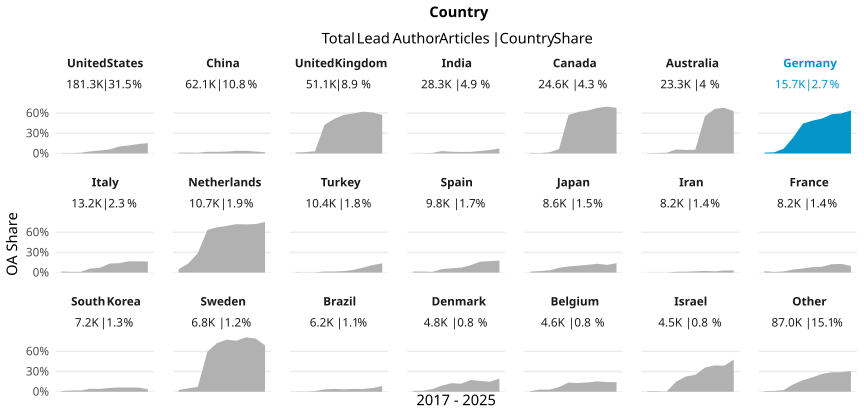

Source data for this figure (header and first rows):
country_name_fct, cr_year, articles, cc_total, prop
United States, '17, 20189, 86, 0.00426
United States, '18, 20018, 100, 0.004996
United States, '19, 19522, 191, 0.009784
United States, '20, 21455, 677, 0.03155
United States, '21, 20556, 899, 0.04373
United States, '22, 20401, 1211, 0.05936
United States, '23, 19112, 1968, 0.103
United States, '24, 18320, 2186, 0.1193
United States, '25, 19041, 2679, 0.1407
United States, '26, 2701, 415, 0.1536
China, '17, 4429, 54, 0.01219
China, '18, 4940, 60, 0.01215
China, '19, 5539, 53, 0.009569
China, '20, 6493, 161, 0.0248
China, '21, 7119, 174, 0.02444
China, '22, 7030, 198, 0.02817
China, '23, 7331, 280, 0.03819
China, '24, 8667, 337, 0.03888
China, '25, 9290, 268, 0.02885
China, '26, 1296, 23, 0.01775
United Kingdom, '17, 6175, 76, 0.01231
United Kingdom, '18, 5790, 119, 0.02055
United Kingdom, '19, 5559, 182, 0.03274
United Kingdom, '20, 5967, 2547, 0.4268
United Kingdom, '21, 5869, 3018, 0.5142
United Kingdom, '22, 5376, 3084, 0.5737
United Kingdom, '23, 5119, 3046, 0.595
United Kingdom, '24, 5007, 3113, 0.6217
United Kingdom, '25, 5398, 3288, 0.6091
United Kingdom, '26, 801, 459, 0.573
India, '17, 2009, 4, 0.001991
India, '18, 2096, 6, 0.002863
India, '19, 2356, 16, 0.006791
India, '20, 2871, 104, 0.03622
India, '21, 3300, 85, 0.02576
India, '22, 3562, 82, 0.02302
India, '23, 3823, 91, 0.0238
India, '24, 3848, 141, 0.03664
India, '25, 3810, 197, 0.05171
India, '26, 612, 45, 0.07353
Canada, '17, 2655, 22, 0.008286
Canada, '18, 2568, 13, 0.005062
Canada, '19, 2502, 43, 0.01719
Canada, '20, 2911, 185, 0.06355
Canada, '21, 2880, 1649, 0.5726
Canada, '22, 2701, 1672, 0.619
Canada, '23, 2492, 1593, 0.6392
Canada, '24, 2539, 1720, 0.6774
Canada, '25, 2920, 2030, 0.6952
Canada, '26, 398, 270, 0.6784
Australia, '17, 2622, 12, 0.004577
Australia, '18, 2593, 18, 0.006942
Australia, '19, 2526, 25, 0.009897
Australia, '20, 2675, 158, 0.05907
Australia, '21, 2712, 143, 0.05273
Australia, '22, 2469, 140, 0.0567
Australia, '23, 2357, 1306, 0.5541
Australia, '24, 2269, 1501, 0.6615
Australia, '25, 2614, 1777, 0.6798
Australia, '26, 423, 266, 0.6288
... 150 more rows
